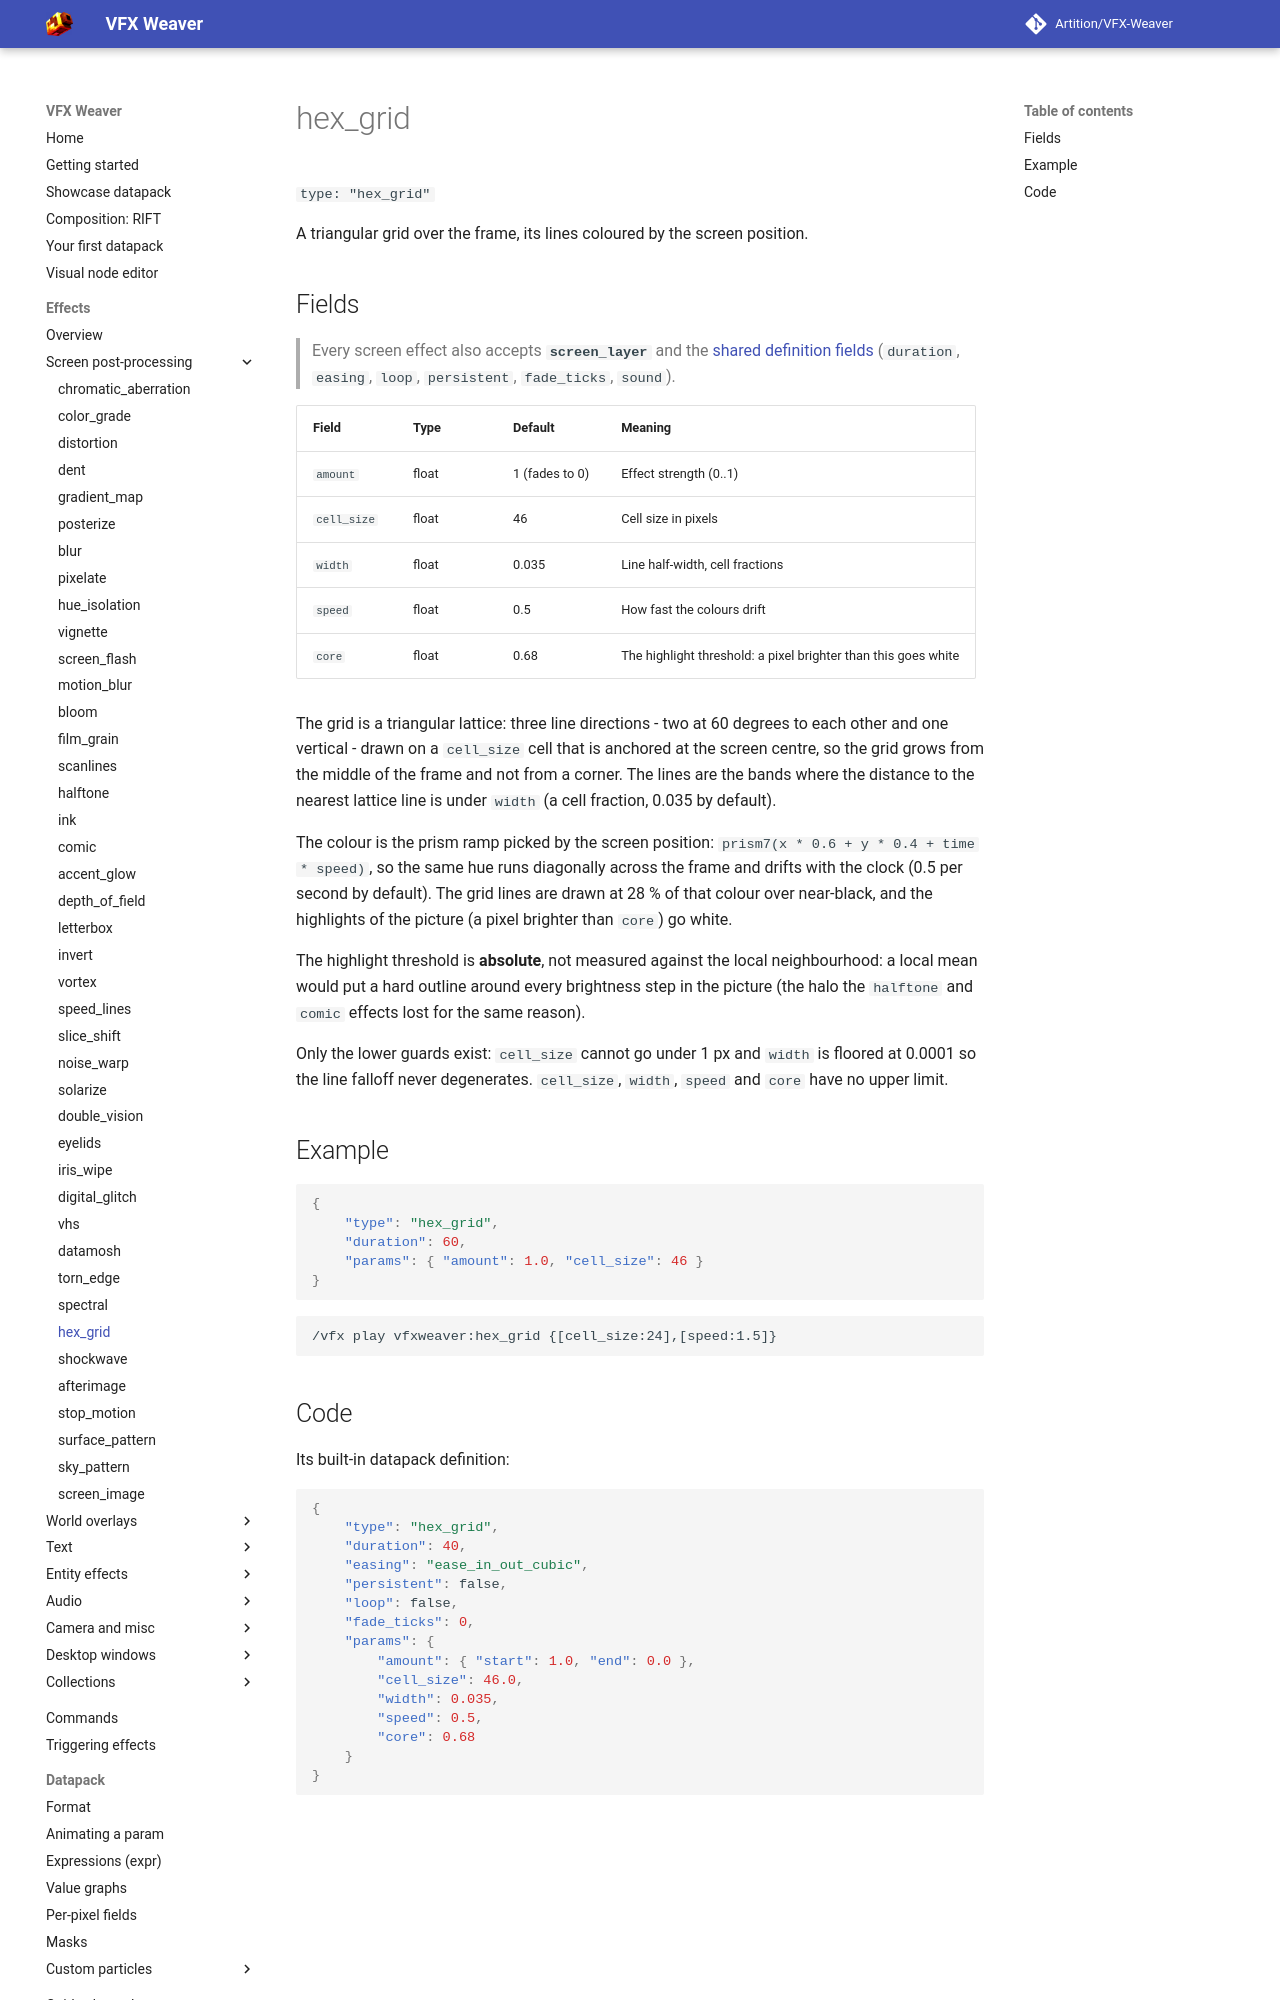

repository: Artition/VFX-Weaver · page: 2.6.3/guide/effects/screen/hex-grid/index.html · generator: mkdocs

# hex_grid

`type: "hex_grid"`

A triangular grid over the frame, its lines coloured by the screen position.

## Fields

> Every screen effect also accepts **`screen_layer`** and the [shared definition fields](../index.md#shared-fields) (`duration`, `easing`, `loop`, `persistent`, `fade_ticks`, `sound`).

| Field | Type | Default | Meaning |
|---|---|---|---|
| `amount` | float | 1 (fades to 0) | Effect strength (0..1) |
| `cell_size` | float | 46 | Cell size in pixels |
| `width` | float | 0.035 | Line half-width, cell fractions |
| `speed` | float | 0.5 | How fast the colours drift |
| `core` | float | 0.68 | The highlight threshold: a pixel brighter than this goes white |

The grid is a triangular lattice: three line directions - two at 60 degrees to each other and
one vertical - drawn on a `cell_size` cell that is anchored at the screen centre, so the grid
grows from the middle of the frame and not from a corner. The lines are the bands where the
distance to the nearest lattice line is under `width` (a cell fraction, 0.035 by default).

The colour is the prism ramp picked by the screen position: `prism7(x * 0.6 + y * 0.4 + time *
speed)`, so the same hue runs diagonally across the frame and drifts with the clock (0.5 per
second by default). The grid lines are drawn at 28 % of that colour over near-black, and the
highlights of the picture (a pixel brighter than `core`) go white.

The highlight threshold is **absolute**, not measured against the local neighbourhood: a local
mean would put a hard outline around every brightness step in the picture (the halo the
`halftone` and `comic` effects lost for the same reason).

Only the lower guards exist: `cell_size` cannot go under 1 px and `width` is floored at 0.0001
so the line falloff never degenerates. `cell_size`, `width`, `speed` and `core` have no upper
limit.

## Example

```json
{
	"type": "hex_grid",
	"duration": 60,
	"params": { "amount": 1.0, "cell_size": 46 }
}
```

```
/vfx play vfxweaver:hex_grid {[cell_size:24],[speed:1.5]}
```
